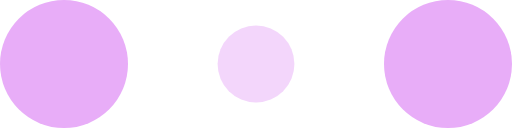
t = 0.00 s
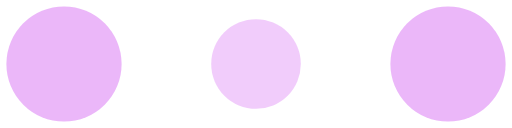
t = 0.10 s
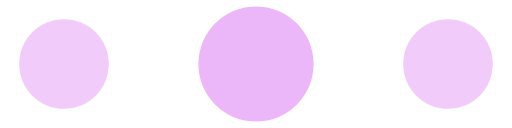
t = 0.30 s
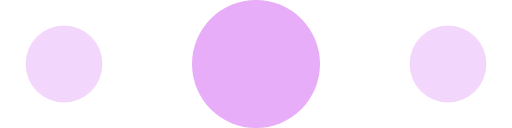
t = 0.40 s
t = 0.50 s: frame unchanged from t = 0.30 s, image omitted
t = 0.70 s: frame unchanged from t = 0.10 s, image omitted

The animated SVG that drew these frames (rendered in a browser with its animation timeline set to each time). Animation: 6 SMIL elements (animate=6); one cycle of 0.80 s, repeats indefinitely.

<!-- By Sam Herbert (@sherb), for everyone. More @ http://goo.gl/7AJzbL -->
<svg width="120" height="30" viewBox="0 0 120 30" xmlns="http://www.w3.org/2000/svg" fill="#e8adf8">
    <circle cx="15" cy="15" r="15">
        <animate attributeName="r" from="15" to="15" begin="0s" dur="0.8s" values="15;9;15" calcMode="linear"
            repeatCount="indefinite" />
        <animate attributeName="fill-opacity" from="1" to="1" begin="0s" dur="0.8s" values="1;.5;1" calcMode="linear"
            repeatCount="indefinite" />
    </circle>
    <circle cx="60" cy="15" r="9" fill-opacity="0.3">
        <animate attributeName="r" from="9" to="9" begin="0s" dur="0.8s" values="9;15;9" calcMode="linear"
            repeatCount="indefinite" />
        <animate attributeName="fill-opacity" from="0.5" to="0.5" begin="0s" dur="0.8s" values=".5;1;.5"
            calcMode="linear" repeatCount="indefinite" />
    </circle>
    <circle cx="105" cy="15" r="15">
        <animate attributeName="r" from="15" to="15" begin="0s" dur="0.8s" values="15;9;15" calcMode="linear"
            repeatCount="indefinite" />
        <animate attributeName="fill-opacity" from="1" to="1" begin="0s" dur="0.8s" values="1;.5;1" calcMode="linear"
            repeatCount="indefinite" />
    </circle>
</svg>
